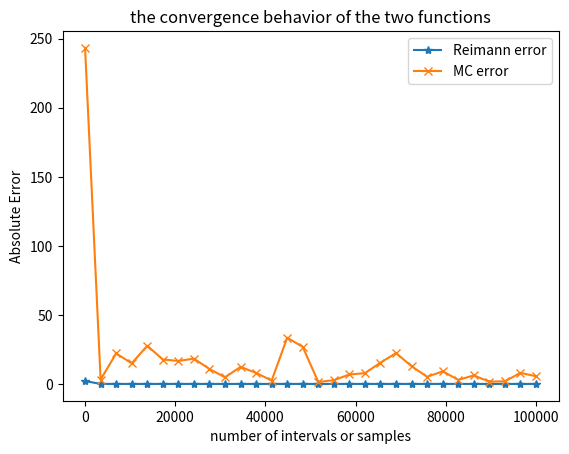

This figure's Python source:
import numpy
import random
import matplotlib.pyplot as plt
import math


def func(x):
    return x**2+x+1


def integrate(f, j, k, integral=100):  # Q1
    try:
        f(1)
    except TypeError:
        raise TypeError('enter a def function')
    try:
        a = min([float(j), float(k)])
        b = max([float(j), float(k)])
    except TypeError:
        raise TypeError('please enter number')

    delta = numpy.linspace(a, b, integral)
    s = 0
    for x in range(integral-1):
        s += (f(delta[x]) + f(delta[x + 1])) * (delta[x + 1] - delta[x]) / 2
    return s


def integrate_mc(f, a, b, T, sample=100000):  # Q2
    try:
        f(1)
    except TypeError:
        raise TypeError('enter a def function')
    try:
        a = float(a)
        b = float(b)
    except TypeError:
        raise TypeError('please enter number')
    try:
        c = min([T[0], T[1]])
        d = max([T[0], T[1]])
    except TypeError:
        raise TypeError('please enter a tuple')
    count = 0
    for i in range(sample):
        x = random.uniform(a, b)
        y = random.uniform(c, d)
        if abs(y) <= abs(f(x)):
            if 0 <= y <= f(x):
                count += 1
            if 0 >= y >= f(x):
                count -= 1
    area = count / sample * (b - a) * (d - c)
    if c > 0 and d > 0:
        return area + (b-a)*c
    elif c < 0 and d < 0:
        return area + (b-a)*d
    else:
        return area


def error_plot():  # Q3 plot the graph
    int_error = []
    mc_error = []
    sample_num = []
    for i in numpy.linspace(10, 100000, 30):
        rei = abs(integrate(func, 10, 20, int(i)) - 2493.333)
        mc = abs(integrate_mc(func, 10, 20, (0, 450), int(i))-2493.333)
        int_error.append(rei)
        mc_error.append(mc)
        sample_num.append(int(i))
    plt.plot(sample_num, int_error, '*-', label='Reimann error')
    plt.plot(sample_num, mc_error, 'x-', label='MC error')
    plt.legend()
    plt.xlabel('number of intervals or samples')
    plt.ylabel('Absolute Error')
    plt.title('the convergence behavior of the two functions')
    plt.show()


def approximate_pi(n):  # Q4
    return 4*integrate_mc(lambda x: math.sqrt(1-x**2), 0, 1, 0, 1, n)


if __name__ == "__main__":
    error_plot()


